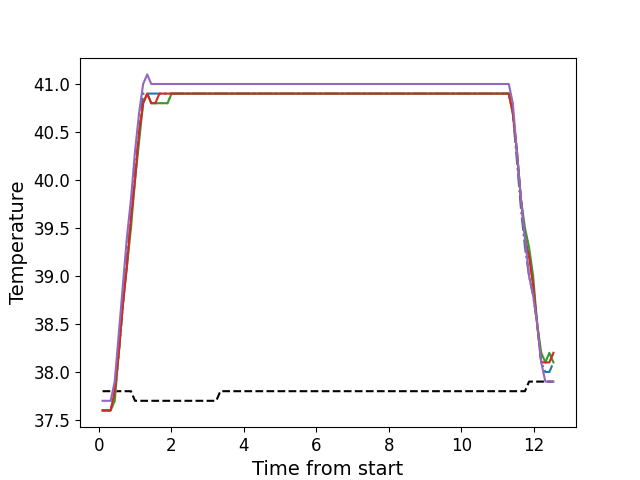

The data file committed next to this chart (first rows):
, times, neutral, z1, z2, z3, z4, z5
0, 0.1047, 37.8, 37.6, 37.6, 37.6, 37.6, 37.7
1, 0.2163, 37.8, 37.6, 37.6, 37.6, 37.6, 37.7
2, 0.3284, 37.8, 37.6, 37.6, 37.6, 37.6, 37.7
3, 0.4404, 37.8, 37.8, 37.7, 37.7, 37.8, 37.9
4, 0.553, 37.8, 38.2, 38.2, 38.2, 38.2, 38.4
5, 0.6646, 37.8, 38.7, 38.7, 38.7, 38.7, 38.9
6, 0.7762, 37.8, 39.2, 39.1, 39.1, 39.1, 39.4
7, 0.8889, 37.8, 39.6, 39.6, 39.5, 39.6, 39.8
8, 1, 37.7, 40.1, 40.0, 40.0, 40.0, 40.3
9, 1.113, 37.7, 40.5, 40.5, 40.4, 40.5, 40.7
10, 1.225, 37.7, 40.9, 40.8, 40.8, 40.8, 41.0
11, 1.337, 37.7, 40.9, 40.9, 40.9, 40.9, 41.1
12, 1.449, 37.7, 40.9, 40.8, 40.8, 40.8, 41.0
13, 1.562, 37.7, 40.9, 40.8, 40.8, 40.8, 41.0
14, 1.673, 37.7, 40.9, 40.8, 40.8, 40.9, 41.0
15, 1.785, 37.7, 40.9, 40.8, 40.8, 40.9, 41.0
16, 1.897, 37.7, 40.9, 40.8, 40.8, 40.9, 41.0
17, 2.009, 37.7, 40.9, 40.9, 40.9, 40.9, 41.0
18, 2.122, 37.7, 40.9, 40.9, 40.9, 40.9, 41.0
19, 2.233, 37.7, 40.9, 40.9, 40.9, 40.9, 41.0
20, 2.346, 37.7, 40.9, 40.9, 40.9, 40.9, 41.0
21, 2.457, 37.7, 40.9, 40.9, 40.9, 40.9, 41.0
22, 2.57, 37.7, 40.9, 40.9, 40.9, 40.9, 41.0
23, 2.681, 37.7, 40.9, 40.9, 40.9, 40.9, 41.0
24, 2.794, 37.7, 40.9, 40.9, 40.9, 40.9, 41.0
25, 2.906, 37.7, 40.9, 40.9, 40.9, 40.9, 41.0
26, 3.018, 37.7, 40.9, 40.9, 40.9, 40.9, 41.0
27, 3.13, 37.7, 40.9, 40.9, 40.9, 40.9, 41.0
28, 3.242, 37.7, 40.9, 40.9, 40.9, 40.9, 41.0
29, 3.354, 37.8, 40.9, 40.9, 40.9, 40.9, 41.0
30, 3.466, 37.8, 40.9, 40.9, 40.9, 40.9, 41.0
31, 3.579, 37.8, 40.9, 40.9, 40.9, 40.9, 41.0
32, 3.69, 37.8, 40.9, 40.9, 40.9, 40.9, 41.0
33, 3.803, 37.8, 40.9, 40.9, 40.9, 40.9, 41.0
34, 3.914, 37.8, 40.9, 40.9, 40.9, 40.9, 41.0
35, 4.027, 37.8, 40.9, 40.9, 40.9, 40.9, 41.0
36, 4.139, 37.8, 40.9, 40.9, 40.9, 40.9, 41.0
37, 4.25, 37.8, 40.9, 40.9, 40.9, 40.9, 41.0
38, 4.363, 37.8, 40.9, 40.9, 40.9, 40.9, 41.0
39, 4.475, 37.8, 40.9, 40.9, 40.9, 40.9, 41.0
40, 4.587, 37.8, 40.9, 40.9, 40.9, 40.9, 41.0
41, 4.699, 37.8, 40.9, 40.9, 40.9, 40.9, 41.0
42, 4.811, 37.8, 40.9, 40.9, 40.9, 40.9, 41.0
43, 4.923, 37.8, 40.9, 40.9, 40.9, 40.9, 41.0
44, 5.035, 37.8, 40.9, 40.9, 40.9, 40.9, 41.0
45, 5.148, 37.8, 40.9, 40.9, 40.9, 40.9, 41.0
46, 5.259, 37.8, 40.9, 40.9, 40.9, 40.9, 41.0
47, 5.372, 37.8, 40.9, 40.9, 40.9, 40.9, 41.0
48, 5.484, 37.8, 40.9, 40.9, 40.9, 40.9, 41.0
49, 5.595, 37.8, 40.9, 40.9, 40.9, 40.9, 41.0
50, 5.708, 37.8, 40.9, 40.9, 40.9, 40.9, 41.0
51, 5.819, 37.8, 40.9, 40.9, 40.9, 40.9, 41.0
52, 5.932, 37.8, 40.9, 40.9, 40.9, 40.9, 41.0
53, 6.044, 37.8, 40.9, 40.9, 40.9, 40.9, 41.0
54, 6.156, 37.8, 40.9, 40.9, 40.9, 40.9, 41.0
55, 6.268, 37.8, 40.9, 40.9, 40.9, 40.9, 41.0
56, 6.381, 37.8, 40.9, 40.9, 40.9, 40.9, 41.0
57, 6.492, 37.8, 40.9, 40.9, 40.9, 40.9, 41.0
58, 6.604, 37.8, 40.9, 40.9, 40.9, 40.9, 41.0
59, 6.716, 37.8, 40.9, 40.9, 40.9, 40.9, 41.0
... 52 more rows
